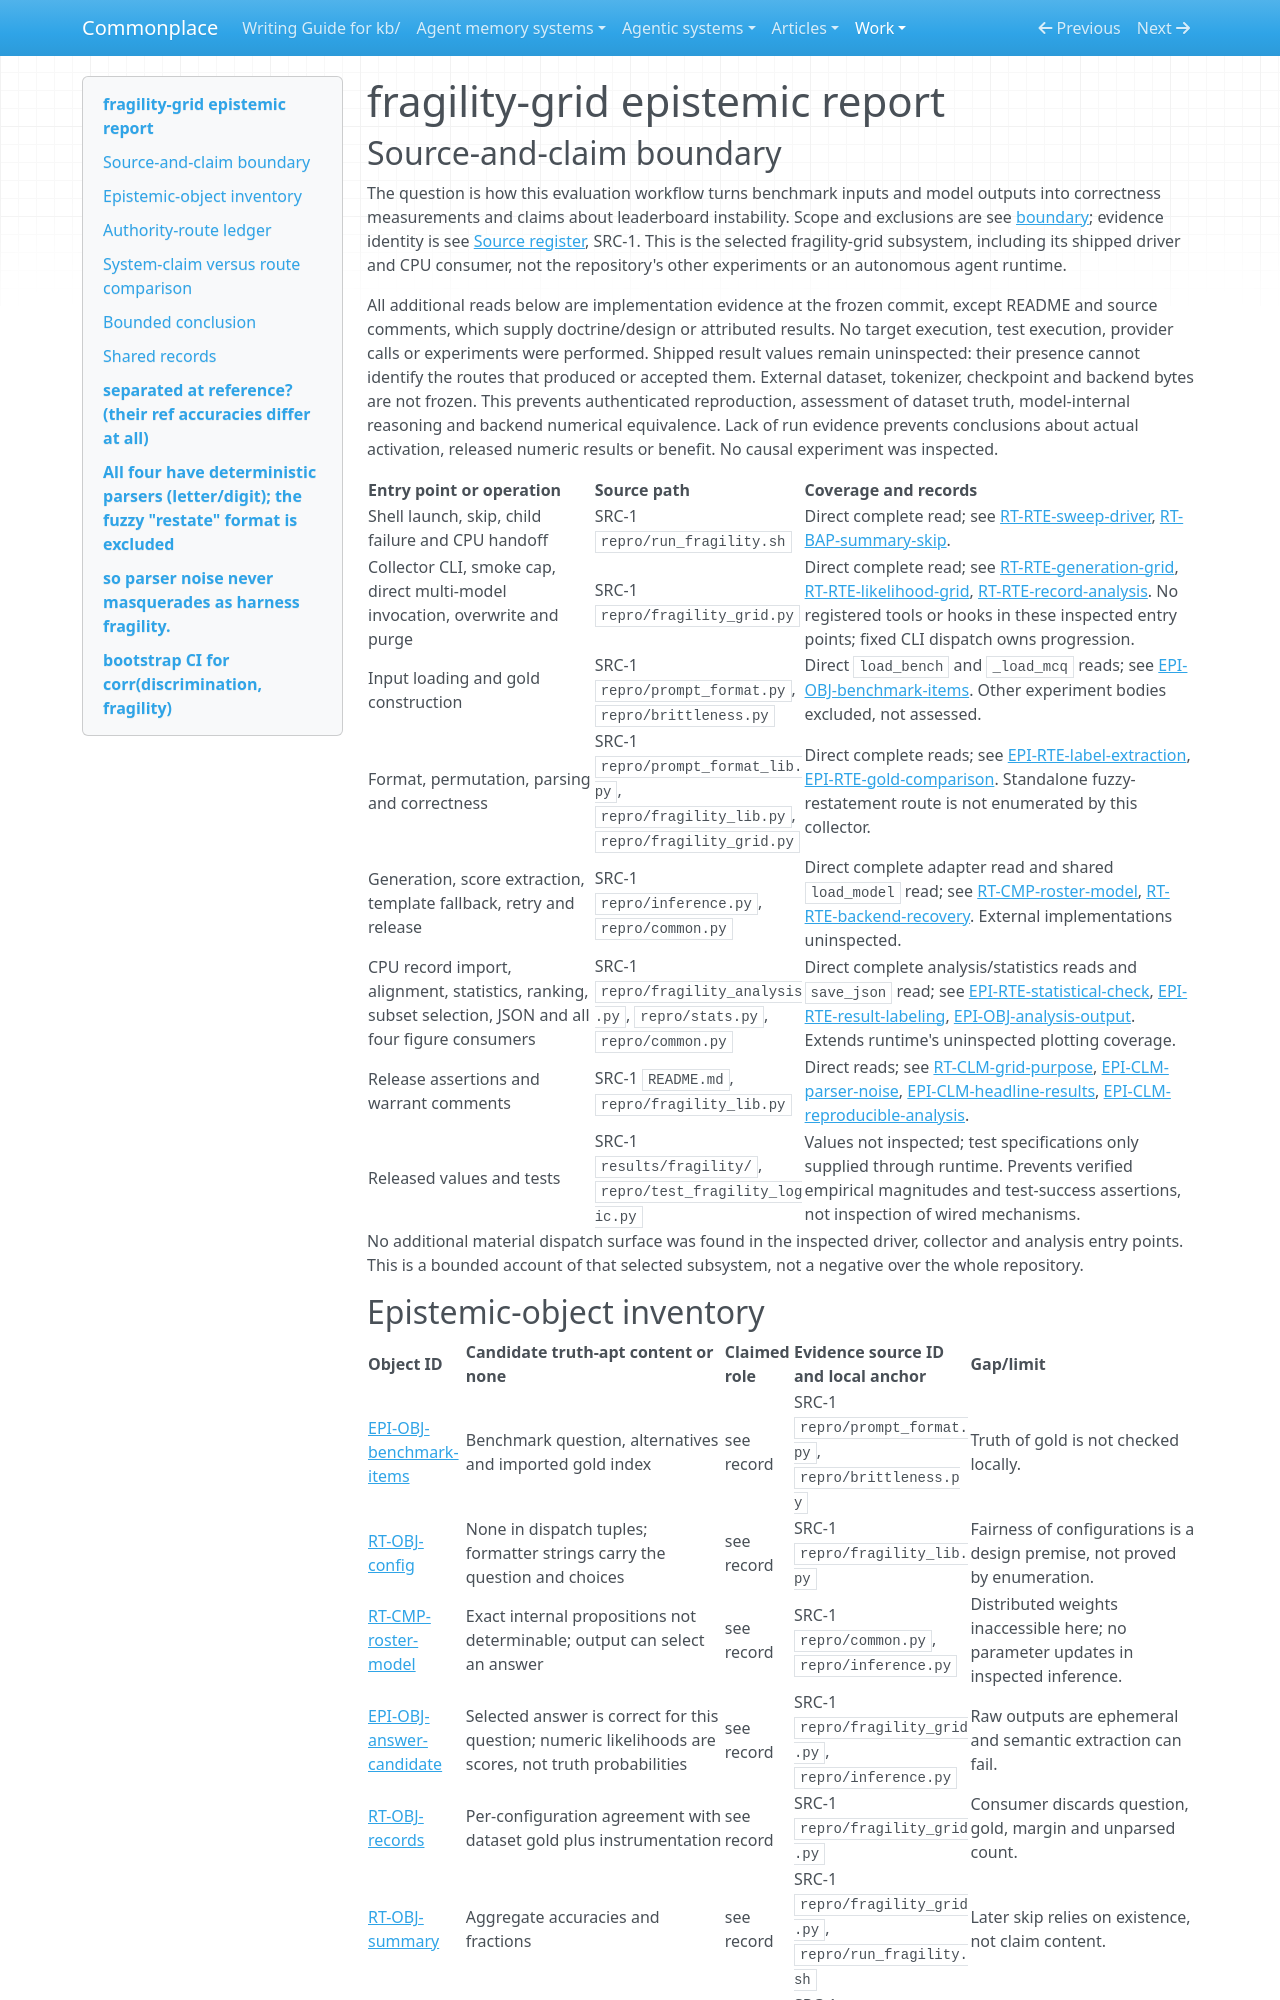

repository: zby/commonplace · page: work/agentic-system-completion/evidence/publications/fragility-grid/AAS-2026-10-18-fragility-grid-38b12f71fceb-01/epistemic/index.html · generator: mkdocs

---
type: agentic-system-analyses/types/agentic-system-epistemic-report.md
description: "Epistemic routes of fragility-grid: dataset-relative correctness, configuration statistics and the limits of leaderboard interpretations."
run-id: AAS-2026-10-18-fragility-grid-38b12f71fceb-01
reviewed-boundary: "3f51444ead009d8351de1b6b19bf901c4da3d420"
---

# fragility-grid epistemic report

## Source-and-claim boundary

The question is how this evaluation workflow turns benchmark inputs and model outputs into correctness measurements and claims about leaderboard instability. Scope and exclusions are see [boundary](boundary.md#boundary-and-evidence); evidence identity is see [Source register](boundary.md#source-register), SRC-1. This is the selected fragility-grid subsystem, including its shipped driver and CPU consumer, not the repository's other experiments or an autonomous agent runtime.

All additional reads below are implementation evidence at the frozen commit, except README and source comments, which supply doctrine/design or attributed results. No target execution, test execution, provider calls or experiments were performed. Shipped result values remain uninspected: their presence cannot identify the routes that produced or accepted them. External dataset, tokenizer, checkpoint and backend bytes are not frozen. This prevents authenticated reproduction, assessment of dataset truth, model-internal reasoning and backend numerical equivalence. Lack of run evidence prevents conclusions about actual activation, released numeric results or benefit. No causal experiment was inspected.

| Entry point or operation | Source path | Coverage and records |
|---|---|---|
| Shell launch, skip, child failure and CPU handoff | SRC-1 `repro/run_fragility.sh` | Direct complete read; see [RT-RTE-sweep-driver](runtime.md#rt-rte-sweep-driver), [RT-BAP-summary-skip](runtime.md#rt-bap-summary-skip). |
| Collector CLI, smoke cap, direct multi-model invocation, overwrite and purge | SRC-1 `repro/fragility_grid.py` | Direct complete read; see [RT-RTE-generation-grid](runtime.md#rt-rte-generation-grid), [RT-RTE-likelihood-grid](runtime.md#rt-rte-likelihood-grid), [RT-RTE-record-analysis](runtime.md#rt-rte-record-analysis). No registered tools or hooks in these inspected entry points; fixed CLI dispatch owns progression. |
| Input loading and gold construction | SRC-1 `repro/prompt_format.py`, `repro/brittleness.py` | Direct `load_bench` and `_load_mcq` reads; see [EPI-OBJ-benchmark-items](#epi-obj-benchmark-items). Other experiment bodies excluded, not assessed. |
| Format, permutation, parsing and correctness | SRC-1 `repro/prompt_format_lib.py`, `repro/fragility_lib.py`, `repro/fragility_grid.py` | Direct complete reads; see [EPI-RTE-label-extraction](#epi-rte-label-extraction), [EPI-RTE-gold-comparison](#epi-rte-gold-comparison). Standalone fuzzy-restatement route is not enumerated by this collector. |
| Generation, score extraction, template fallback, retry and release | SRC-1 `repro/inference.py`, `repro/common.py` | Direct complete adapter read and shared `load_model` read; see [RT-CMP-roster-model](runtime.md#rt-cmp-roster-model), [RT-RTE-backend-recovery](runtime.md#rt-rte-backend-recovery). External implementations uninspected. |
| CPU record import, alignment, statistics, ranking, subset selection, JSON and all four figure consumers | SRC-1 `repro/fragility_analysis.py`, `repro/stats.py`, `repro/common.py` | Direct complete analysis/statistics reads and `save_json` read; see [EPI-RTE-statistical-check](#epi-rte-statistical-check), [EPI-RTE-result-labeling](#epi-rte-result-labeling), [EPI-OBJ-analysis-output](#epi-obj-analysis-output). Extends runtime's uninspected plotting coverage. |
| Release assertions and warrant comments | SRC-1 `README.md`, `repro/fragility_lib.py` | Direct reads; see [RT-CLM-grid-purpose](runtime.md#rt-clm-grid-purpose), [EPI-CLM-parser-noise](#epi-clm-parser-noise), [EPI-CLM-headline-results](#epi-clm-headline-results), [EPI-CLM-reproducible-analysis](#epi-clm-reproducible-analysis). |
| Released values and tests | SRC-1 `results/fragility/`, `repro/test_fragility_logic.py` | Values not inspected; test specifications only supplied through runtime. Prevents verified empirical magnitudes and test-success assertions, not inspection of wired mechanisms. |

No additional material dispatch surface was found in the inspected driver, collector and analysis entry points. This is a bounded account of that selected subsystem, not a negative over the whole repository.
